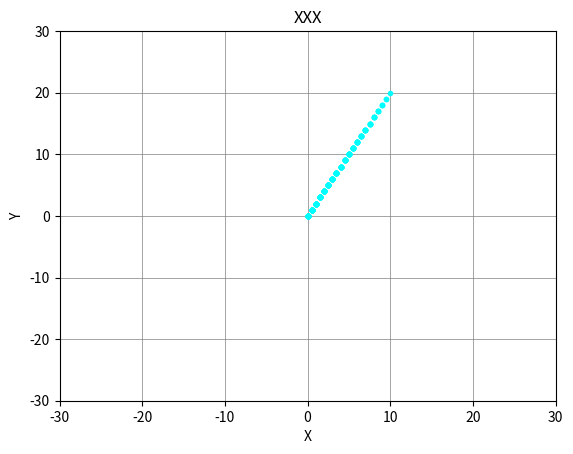

Write Python code to recreate this figure. (Note: this script raises an exception after producing the figure.)
# Animation Test

import matplotlib.pyplot as plt
from matplotlib import animation

def ani_test():

    x, y = 0, 0
    x_list = [0]
    y_list = [0]
    imgs = []

    while x < 10:
        x += 0.5
        y += 1
        x_list.append(x)
        y_list.append(y)
        img = plt.plot(x_list, y_list, ".", color="cyan")
        imgs.append(img)   
        print(x_list)
    return imgs

fig_title = "XXX"
plot_lim = 30

fig = plt.figure()
ax = fig.add_subplot(111, title=fig_title, xlabel='X', ylabel='Y',
        xlim=[-plot_lim, plot_lim], ylim=[-plot_lim , plot_lim])
ax.grid(axis='both', color="gray", lw=0.5)

imgs = ani_test()

ani = animation.ArtistAnimation(fig, imgs, interval=10)
ani.save('./gif/ani_test2.gif', writer = 'pillow', fps = 30)

plt.show()
plt.close()
